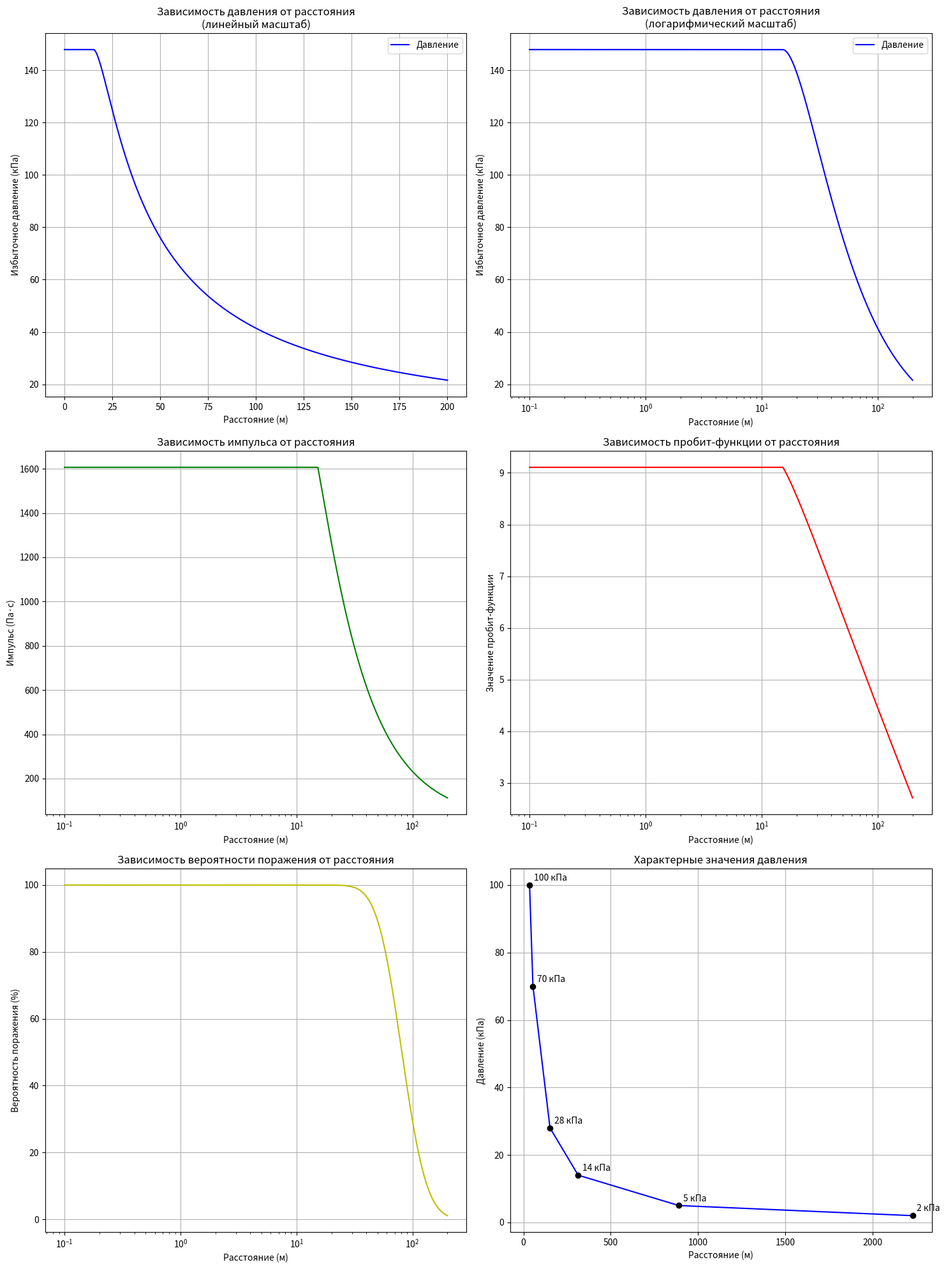

Write Python code to recreate this figure.
import math
import numpy as np
from enum import Enum
import matplotlib

matplotlib.use('Agg')
import matplotlib.pyplot as plt


class SpaceClass(Enum):
    """Классы загроможденности пространства"""
    ZAGR_1 = 1  # сильно загроможденное пространство
    ZAGR_2 = 2  # средне загроможденное пространство
    ZAGR_3 = 3  # слабо загроможденное пространство
    ZAGR_4 = 4  # свободное пространство


class SensitivityClass(Enum):
    """Классы чувствительности горючих веществ"""
    CLASS_1 = 1  # особо чувствительные вещества
    CLASS_2 = 2  # чувствительные вещества
    CLASS_3 = 3  # средне чувствительные вещества
    CLASS_4 = 4  # слабо чувствительные вещества


# Давления, для которых необходимо определить расстояния (кПа)
PRESSURES_OF_INTEREST = [100, 70, 28, 14, 5, 2]


def calculate_probit(delta_P: float, impulse: float) -> float:
    """
    Расчет пробит-функции для избыточного давления и импульса
    """
    delta_P_pa = delta_P * 1000
    V = (17500 / delta_P_pa) ** 8.4 + (290 / impulse) ** 9.3
    return 5 - 0.26 * math.log(V)


def probability_from_probit(probit: float) -> float:
    """
    Преобразование пробит-значения в вероятность поражения
    """
    return 0.5 * (1 + math.erf((probit - 5) / math.sqrt(2)))


class TVSExplosion:
    def __init__(self, M_g, q_g, sensitivity_class, space_class, c_g=None, c_st=None,
                 beta=1, is_gas=True, is_ground_level=False):
        self.P0 = 101325  # атмосферное давление, Па
        self.C0 = 340  # скорость звука, м/с

        # Сохраняем параметры как атрибуты класса
        self.M_g = M_g
        self.q_g = q_g
        self.sensitivity_class = sensitivity_class
        self.space_class = space_class
        self.c_g = c_g
        self.c_st = c_st
        self.beta = beta
        self.is_gas = is_gas
        self.is_ground_level = is_ground_level

        # Таблица режимов горения
        self.explosion_mode_table = {
            (SensitivityClass.CLASS_1, SpaceClass.ZAGR_1): 1,
            (SensitivityClass.CLASS_1, SpaceClass.ZAGR_2): 2,
            (SensitivityClass.CLASS_1, SpaceClass.ZAGR_3): 3,
            (SensitivityClass.CLASS_1, SpaceClass.ZAGR_4): 3,
            (SensitivityClass.CLASS_2, SpaceClass.ZAGR_1): 2,
            (SensitivityClass.CLASS_2, SpaceClass.ZAGR_2): 3,
            (SensitivityClass.CLASS_2, SpaceClass.ZAGR_3): 4,
            (SensitivityClass.CLASS_2, SpaceClass.ZAGR_4): 4,
            (SensitivityClass.CLASS_3, SpaceClass.ZAGR_1): 3,
            (SensitivityClass.CLASS_3, SpaceClass.ZAGR_2): 4,
            (SensitivityClass.CLASS_3, SpaceClass.ZAGR_3): 5,
            (SensitivityClass.CLASS_3, SpaceClass.ZAGR_4): 5,
            (SensitivityClass.CLASS_4, SpaceClass.ZAGR_1): 4,
            (SensitivityClass.CLASS_4, SpaceClass.ZAGR_2): 5,
            (SensitivityClass.CLASS_4, SpaceClass.ZAGR_3): 6,
            (SensitivityClass.CLASS_4, SpaceClass.ZAGR_4): 6,
        }

    def calculate_energy(self, M_g, q_g, c_g=None, c_st=None, beta=1, is_ground_level=False):
        """Расчет эффективного энергозапаса"""
        q_g = q_g * 1000  # перевод в Дж/кг

        if c_g is None or c_st is None:
            E = M_g * q_g * beta
        else:
            if c_g <= c_st:
                E = M_g * q_g * beta
            else:
                E = M_g * q_g * beta * c_st / c_g

        if is_ground_level:
            E *= 2

        return E

    def get_explosion_mode(self, sensitivity_class: SensitivityClass, space_class: SpaceClass):
        """Определение режима взрывного превращения"""
        return self.explosion_mode_table.get((sensitivity_class, space_class), 6)

    def calculate_flame_velocity(self, M_g, mode):
        """Расчет скорости фронта пламени"""
        if mode == 1:
            return 500
        elif mode == 2:
            return 400
        elif mode == 3:
            return 250
        elif mode == 4:
            return 175
        elif mode == 5:
            return 43 * math.pow(M_g, 1 / 6)
        elif mode == 6:
            return 26 * math.pow(M_g, 1 / 6)
        return None

    def calculate_dimensionless_distance(self, r, E):
        """Расчет безразмерного расстояния"""
        return r / math.pow(E / self.P0, 1 / 3)

    def calculate_pressure_deflagration(self, V_g, R_x, sigma):
        """Расчет безразмерного давления при дефлаграции"""
        term1 = math.pow(V_g / self.C0, 2)
        term2 = (sigma - 1) / sigma
        term3 = 0.83 / R_x - 0.14 / math.pow(R_x, 2)
        return term1 * term2 * term3

    def calculate_impulse_deflagration(self, V_g, R_x, sigma):
        """Расчет безразмерного импульса при дефлаграции"""
        term1 = (V_g / self.C0) * (sigma - 1) / sigma
        term2 = 1 - 0.4 * (sigma - 1) * V_g / (sigma * self.C0)
        term3 = 0.06 / R_x + 0.01 / math.pow(R_x, 2) - 0.0025 / math.pow(R_x, 3)
        return term1 * term2 * term3

    def calculate_final_parameters(self, P_x, I_x, E):
        """Расчет размерных величин давления и импульса"""
        P = P_x * self.P0
        I = I_x * math.pow(self.P0, 2 / 3) * math.pow(E, 1 / 3) / self.C0
        return P, I

    def calculate_explosion_parameters_base(self, r, M_g, q_g, sensitivity_class: SensitivityClass,
                                            space_class: SpaceClass, c_g=None, c_st=None, beta=1,
                                            is_gas=True, is_ground_level=False, include_probit=True):
        """Базовый расчет параметров взрыва"""
        explosion_mode = self.get_explosion_mode(sensitivity_class, space_class)
        sigma = 7 if is_gas else 4
        E = self.calculate_energy(M_g, q_g, c_g, c_st, beta, is_ground_level)
        V_g = self.calculate_flame_velocity(M_g, explosion_mode)
        R_x = self.calculate_dimensionless_distance(r, E)

        R_kr = 0.34
        if R_x < R_kr:
            R_x = R_kr

        P_x = self.calculate_pressure_deflagration(V_g, R_x, sigma)
        I_x = self.calculate_impulse_deflagration(V_g, R_x, sigma)
        P, I = self.calculate_final_parameters(P_x, I_x, E)

        results = {
            'режим_взрывного_превращения [-]': explosion_mode,
            'эффективный_энергозапас [Дж]': E,
            'скорость_фронта_пламени [м/с]': V_g,
            'безразмерное_расстояние [-]': R_x,
            'безразмерное_давление [-]': P_x,
            'безразмерный_импульс [-]': I_x,
            'избыточное_давление [Па]': P,
            'импульс_фазы_сжатия [Па·с]': I
        }

        if include_probit:
            delta_P_kpa = P / 1000
            probit_value = calculate_probit(delta_P_kpa, I)
            probability = probability_from_probit(probit_value)
            results.update({
                'пробит_функция [-]': probit_value,
                'вероятность_поражения [-]': probability
            })

        return results

    def find_distance_for_pressure(self, target_pressure_kpa, M_g, q_g, sensitivity_class: SensitivityClass,
                                   space_class: SpaceClass, c_g=None, c_st=None, beta=1,
                                   is_gas=True, is_ground_level=False, tolerance=0.01):
        """Находит расстояние, на котором достигается заданное избыточное давление"""
        target_pressure = target_pressure_kpa * 1000

        r_min = 1.0
        r_max = 5000.0
        max_iterations = 100
        iteration = 0

        while iteration < max_iterations:
            r = (r_min + r_max) / 2
            params = self.calculate_explosion_parameters_base(
                r, M_g, q_g, sensitivity_class, space_class,
                c_g, c_st, beta, is_gas, is_ground_level, include_probit=False
            )
            current_pressure = params['избыточное_давление [Па]']

            relative_error = abs(current_pressure - target_pressure) / target_pressure
            if relative_error < tolerance:
                return r

            if current_pressure > target_pressure:
                r_min = r
            else:
                r_max = r

            if r_max - r_min < 0.01:
                if r_max < 3000.0:
                    r_max *= 2
                    r_min = r_max / 4
                else:
                    return None

            iteration += 1

        return None

    def plot_explosion_parameters(self, r_min=0.1, r_max=200, num_points=1000):
        """Создание графиков параметров взрыва"""
        # Создаем массив расстояний
        r_linear = np.linspace(r_min, r_max, num_points)
        r_log = np.logspace(np.log10(r_min), np.log10(r_max), num_points)

        # Массивы для хранения результатов
        pressures_linear = []
        pressures_log = []
        impulses = []
        probits = []
        probabilities = []

        # Расчет параметров для каждого расстояния
        for r in r_linear:
            results = self.calculate_explosion_parameters_base(r, self.M_g, self.q_g,
                                                               self.sensitivity_class, self.space_class,
                                                               self.c_g, self.c_st, self.beta,
                                                               self.is_gas, self.is_ground_level)
            pressures_linear.append(results['избыточное_давление [Па]'] / 1000)  # Переводим в кПа

        for r in r_log:
            results = self.calculate_explosion_parameters_base(r, self.M_g, self.q_g,
                                                               self.sensitivity_class, self.space_class,
                                                               self.c_g, self.c_st, self.beta,
                                                               self.is_gas, self.is_ground_level)
            pressures_log.append(results['избыточное_давление [Па]'] / 1000)
            impulses.append(results['импульс_фазы_сжатия [Па·с]'])
            probits.append(results['пробит_функция [-]'])
            probabilities.append(results['вероятность_поражения [-]'] * 100)

        # Создаем фигуру с подграфиками
        fig = plt.figure(figsize=(15, 20))

        # 1. График зависимости давления от расстояния (линейный масштаб)
        ax1 = fig.add_subplot(321)
        ax1.plot(r_linear, pressures_linear, 'b-', label='Давление')
        # ax1.axhline(y=700, color='r', linestyle='--', label='Макс. давление (700 кПа)')
        ax1.set_xlabel('Расстояние (м)')
        ax1.set_ylabel('Избыточное давление (кПа)')
        ax1.set_title('Зависимость давления от расстояния\n(линейный масштаб)')
        ax1.grid(True)
        ax1.legend()

        # 2. График зависимости давления от расстояния (логарифмический масштаб)
        ax2 = fig.add_subplot(322)
        ax2.semilogx(r_log, pressures_log, 'b-', label='Давление')
        # ax2.axhline(y=700, color='r', linestyle='--', label='Макс. давление (700 кПа)')

        ax2.set_xlabel('Расстояние (м)')
        ax2.set_ylabel('Избыточное давление (кПа)')
        ax2.set_title('Зависимость давления от расстояния\n(логарифмический масштаб)')
        ax2.grid(True)
        ax2.legend()

        # 3. График зависимости импульса от расстояния
        ax3 = fig.add_subplot(323)
        ax3.semilogx(r_log, impulses, 'g-')
        ax3.set_xlabel('Расстояние (м)')
        ax3.set_ylabel('Импульс (Па·с)')
        ax3.set_title('Зависимость импульса от расстояния')
        ax3.grid(True)

        # 4. График зависимости пробит-функции от расстояния
        ax4 = fig.add_subplot(324)
        ax4.semilogx(r_log, probits, 'r-')
        ax4.set_xlabel('Расстояние (м)')
        ax4.set_ylabel('Значение пробит-функции')
        ax4.set_title('Зависимость пробит-функции от расстояния')
        ax4.grid(True)

        # 5. График зависимости вероятности поражения от расстояния
        ax5 = fig.add_subplot(325)
        ax5.semilogx(r_log, probabilities, 'y-')
        ax5.set_xlabel('Расстояние (м)')
        ax5.set_ylabel('Вероятность поражения (%)')
        ax5.set_title('Зависимость вероятности поражения от расстояния')
        ax5.grid(True)

        # 6. График характерных значений давления
        ax6 = fig.add_subplot(326)
        pressures = [100, 70, 28, 14, 5, 2]
        distances = []
        valid_points = []
        valid_pressures = []

        for p in pressures:
            d = self.find_distance_for_pressure(p, self.M_g, self.q_g,
                                                self.sensitivity_class, self.space_class,
                                                self.c_g, self.c_st, self.beta,
                                                self.is_gas, self.is_ground_level)
            if d is not None:
                distances.append(d)
                valid_points.append((d, p))
                valid_pressures.append(p)

        # Построение точек и линий
        if valid_points:
            x_coords, y_coords = zip(*valid_points)
            ax6.plot(x_coords, y_coords, 'b-')
            ax6.scatter(x_coords, y_coords, color='black', zorder=5)

            # Добавление подписей к точкам
            for x, y in zip(x_coords, y_coords):
                ax6.annotate(f'{y} кПа', (x, y), xytext=(5, 5),
                             textcoords='offset points')

        ax6.set_xlabel('Расстояние (м)')
        ax6.set_ylabel('Давление (кПа)')
        ax6.set_title('Характерные значения давления')
        ax6.grid(True)

        # Настройка общего вида графиков
        plt.tight_layout()

        # Сохранение графиков
        plt.savefig('explosion_parameters.png', dpi=300, bbox_inches='tight')
        plt.close()


def main():
    """Пример использования класса"""
    # Создаем экземпляр класса с параметрами
    tvs = TVSExplosion(
        M_g=100,  # масса горючего вещества, кг
        q_g=46000,  # теплота сгорания, кДж/кг
        sensitivity_class=SensitivityClass.CLASS_2,  # класс чувствительности
        space_class=SpaceClass.ZAGR_1,  # класс загроможденности
        is_gas=True,  # газовая смесь
        is_ground_level=True  # облако на поверхности земли
    )

    # Построение графиков
    tvs.plot_explosion_parameters(r_min=0.1, r_max=200, num_points=1000)

    # Вывод характерных значений
    print("\nХарактерные значения давления и соответствующие расстояния:")
    for pressure in PRESSURES_OF_INTEREST:
        distance = tvs.find_distance_for_pressure(
            pressure, tvs.M_g, tvs.q_g, tvs.sensitivity_class, tvs.space_class,
            tvs.c_g, tvs.c_st, tvs.beta, tvs.is_gas, tvs.is_ground_level
        )
        if distance is not None:
            print(f"Давление {pressure} кПа достигается на расстоянии {distance:.2f} м")
        else:
            print(f"Давление {pressure} кПа не достигается")


if __name__ == "__main__":
    main()
